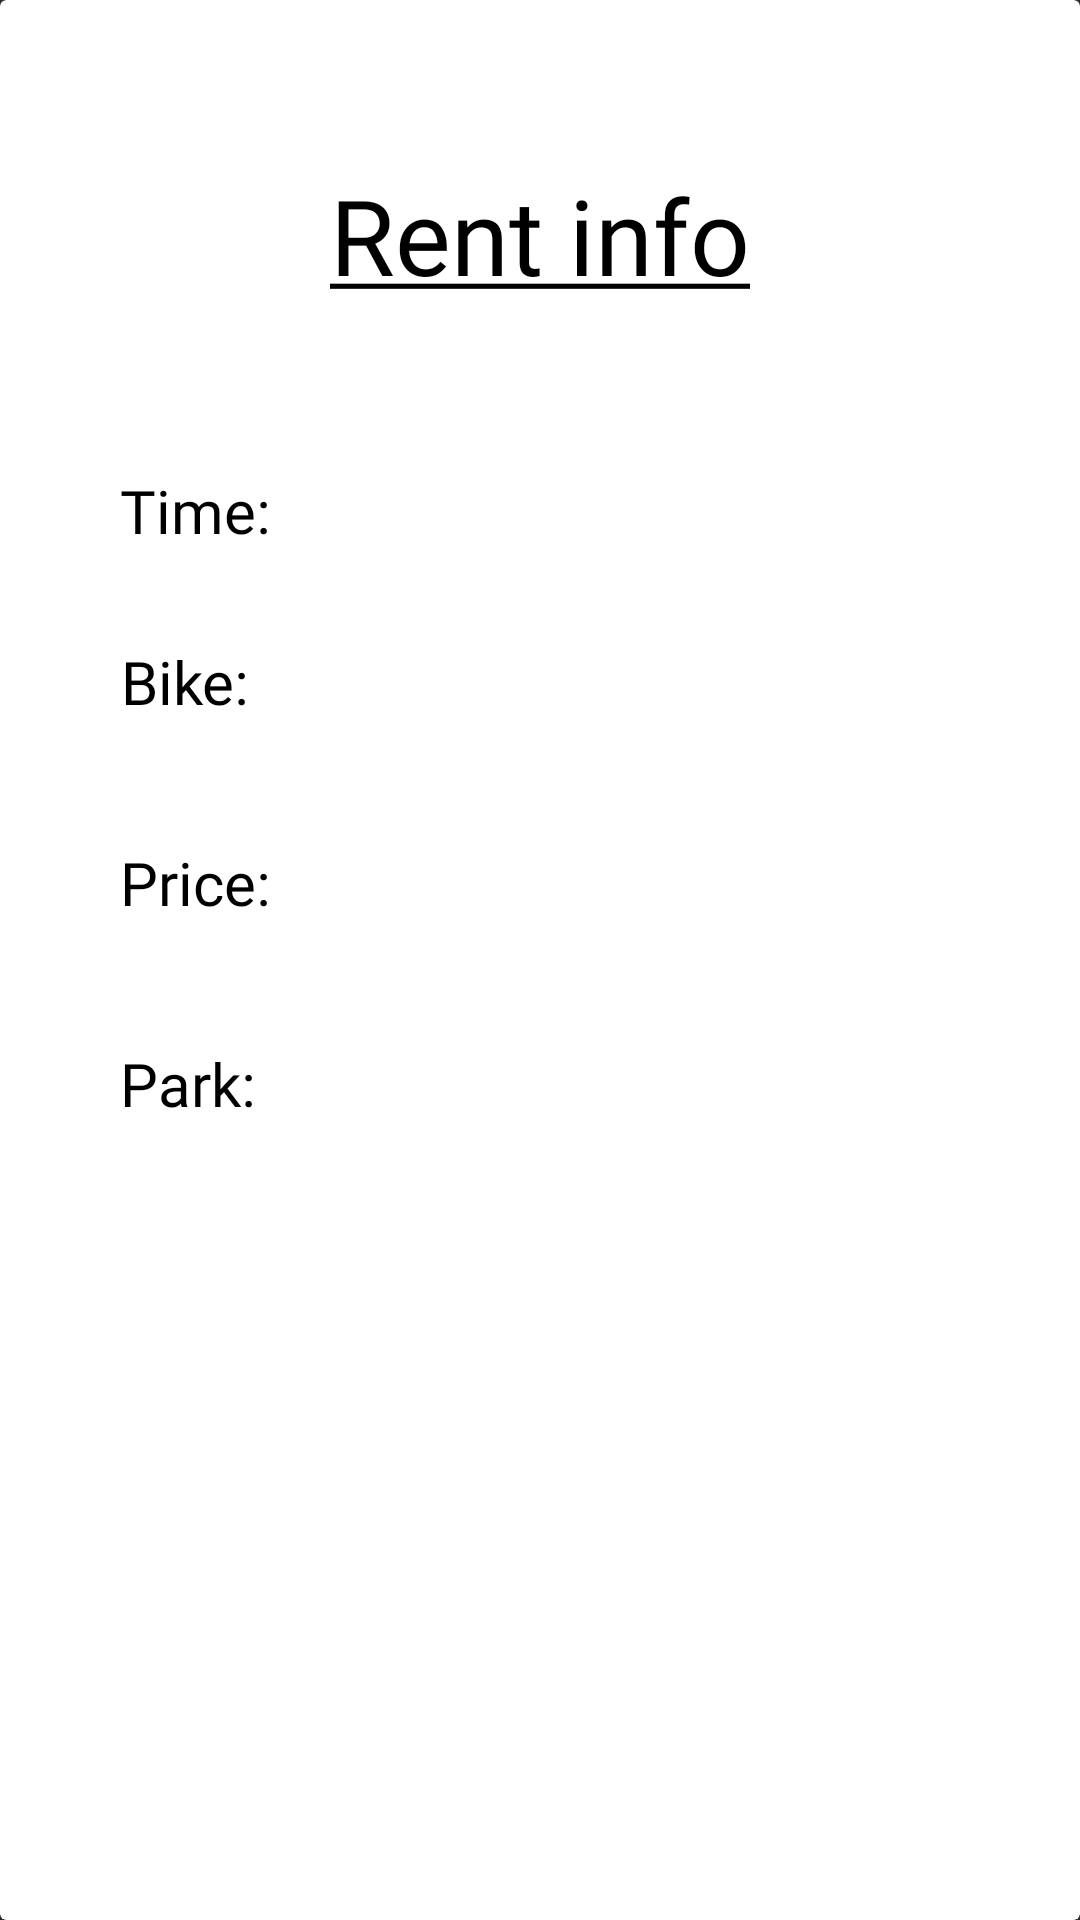

Reconstruct the res/layout file that produces this screen, plus the resources it refers to.
<!-- AndroidManifest.xml: application theme Theme.PBike -->
<!-- res/layout/rent_accept.xml -->
<?xml version="1.0" encoding="utf-8"?>
<androidx.cardview.widget.CardView xmlns:android="http://schemas.android.com/apk/res/android"
    xmlns:app="http://schemas.android.com/apk/res-auto"
    android:layout_width="match_parent"
    android:layout_height="match_parent"
    app:cardBackgroundColor="#fff"
    app:cardElevation="10dp"
    >

    <LinearLayout
        android:layout_width="match_parent"
        android:layout_height="wrap_content"
        android:layout_margin="20dp"
        android:orientation="vertical">

        <LinearLayout
            android:layout_width="match_parent"
            android:layout_height="wrap_content"
            android:orientation="horizontal"
            android:layout_marginBottom="20dp"
            android:layout_marginTop="20dp">
            <TextView
                android:layout_width="match_parent"
                android:layout_height="wrap_content"
                android:layout_marginTop="15dp"

                android:textSize="35sp"
                android:textColor="@color/black"
                android:fontFamily="@font/montserrat"
                android:gravity="center"
                android:text="@string/user_rent"/>
        </LinearLayout>
        <LinearLayout
            android:layout_width="match_parent"
            android:layout_height="wrap_content"
            android:orientation="horizontal"
            android:layout_marginBottom="10dp"
            android:layout_marginTop="20dp">
            <TextView
                android:layout_width="wrap_content"
                android:layout_height="wrap_content"
                android:layout_marginTop="15dp"
                android:layout_marginStart="20dp"
                android:textSize="20sp"
                android:textColor="@color/black"
                android:fontFamily="@font/montserrat"
                android:gravity="center"
                android:text="Time: "/>

            <TextView
                android:id="@+id/user_rentTime_info"
                android:layout_width="wrap_content"
                android:layout_height="wrap_content"
                android:layout_marginTop="15dp"
                android:layout_marginStart="20dp"
                android:textSize="20sp"
                android:textColor="@color/black"
                android:fontFamily="@font/montserrat"
                android:gravity="center"
                android:text=""/>
        </LinearLayout>
        <LinearLayout
            android:layout_width="match_parent"
            android:layout_height="wrap_content"
            android:orientation="horizontal"
            android:layout_marginBottom="20dp"
            android:layout_marginTop="5dp">
            <TextView
                android:layout_width="wrap_content"
                android:layout_height="wrap_content"
                android:layout_marginTop="15dp"
                android:layout_marginStart="20dp"
                android:textSize="20sp"
                android:textColor="@color/black"
                android:fontFamily="@font/montserrat"
                android:gravity="center"
                android:text="Bike: "/>

            <TextView
                android:id="@+id/user_rentBike_info"
                android:layout_width="wrap_content"
                android:layout_height="wrap_content"
                android:layout_marginTop="15dp"
                android:layout_marginStart="20dp"
                android:textSize="20sp"
                android:textColor="@color/black"
                android:fontFamily="@font/montserrat"
                android:gravity="center"
                android:text=""/>

        </LinearLayout>
        <LinearLayout
            android:layout_width="match_parent"
            android:layout_height="wrap_content"
            android:orientation="horizontal"
            android:layout_marginBottom="20dp"
            android:layout_marginTop="5dp">
            <TextView
                android:layout_width="wrap_content"
                android:layout_height="wrap_content"
                android:layout_marginTop="15dp"
                android:layout_marginStart="20dp"
                android:textSize="20sp"
                android:textColor="@color/black"
                android:fontFamily="@font/montserrat"
                android:gravity="center"
                android:text="Price: "/>

            <TextView
                android:id="@+id/user_orderPrice_info"
                android:layout_width="wrap_content"
                android:layout_height="wrap_content"
                android:layout_marginTop="15dp"
                android:layout_marginStart="20dp"
                android:textSize="20sp"
                android:textColor="@color/black"
                android:fontFamily="@font/montserrat"
                android:gravity="center"
                android:text=""/>

        </LinearLayout>
        <LinearLayout
            android:layout_width="match_parent"
            android:layout_height="wrap_content"
            android:orientation="horizontal"
            android:layout_marginBottom="20dp"
            android:layout_marginTop="5dp">
            <TextView
                android:layout_width="wrap_content"
                android:layout_height="wrap_content"
                android:layout_marginTop="15dp"
                android:layout_marginStart="20dp"
                android:textSize="20sp"
                android:textColor="@color/black"
                android:fontFamily="@font/montserrat"
                android:gravity="center"
                android:text="Park: "/>

            <TextView
                android:id="@+id/user_park_info"
                android:layout_width="wrap_content"
                android:layout_height="wrap_content"
                android:layout_marginTop="15dp"
                android:layout_marginStart="20dp"
                android:textSize="20sp"
                android:textColor="@color/black"
                android:fontFamily="@font/montserrat"
                android:gravity="center"
                android:text=""/>

        </LinearLayout>
    </LinearLayout>

</androidx.cardview.widget.CardView>
<!-- resources referenced by this layout -->
<resources>
  <color name="black">#FF000000</color>
  <string name="user_rent"><u>Rent info</u></string>
  <style name="Theme.PBike" parent="Theme.AppCompat.NoActionBar">
          
          <item name="colorPrimary">@color/purple_500</item>
          <item name="colorPrimaryVariant">@color/purple_700</item>
          <item name="colorOnPrimary">@color/invisibility</item>
          
          <item name="colorSecondary">@color/teal_200</item>
          <item name="colorSecondaryVariant">@color/teal_700</item>
          <item name="colorOnSecondary">@color/invisibility</item>
          
          <item name="android:statusBarColor" tools:targetApi="l">?attr/colorPrimaryVariant</item>
          
          <item name="android:windowFullscreen">true</item>
          <item name="android:spinnerDropDownItemStyle">@color/black</item>+
      </style>
  <color name="purple_500">#FF6200EE</color>
  <color name="purple_700">#FF3700B3</color>
  <color name="invisibility">#00FFFFFF</color>
  <color name="teal_200">#FF03DAC5</color>
  <color name="teal_700">#FF018786</color>
</resources>
